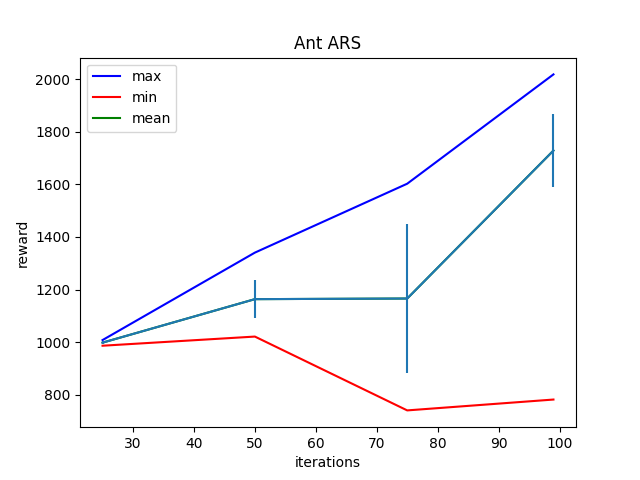

The table this chart was drawn from, first rows:
Iter:25, max:1007.7116088867188, mean:997.8847045898438, min:986.18212890625, std:4.467263698577881
Iter:50, max:1340.4022216796875, mean:1163.3648681640625, min:1020.990234375, std:71.00149536132812
Iter:75, max:1602.619384765625, mean:1165.7567138671875, min:740.081787109375, std:283.44268798828125
Iter:99, max:2018.514404296875, mean:1728.7415771484375, min:781.3834228515625, std:137.36785888671875
